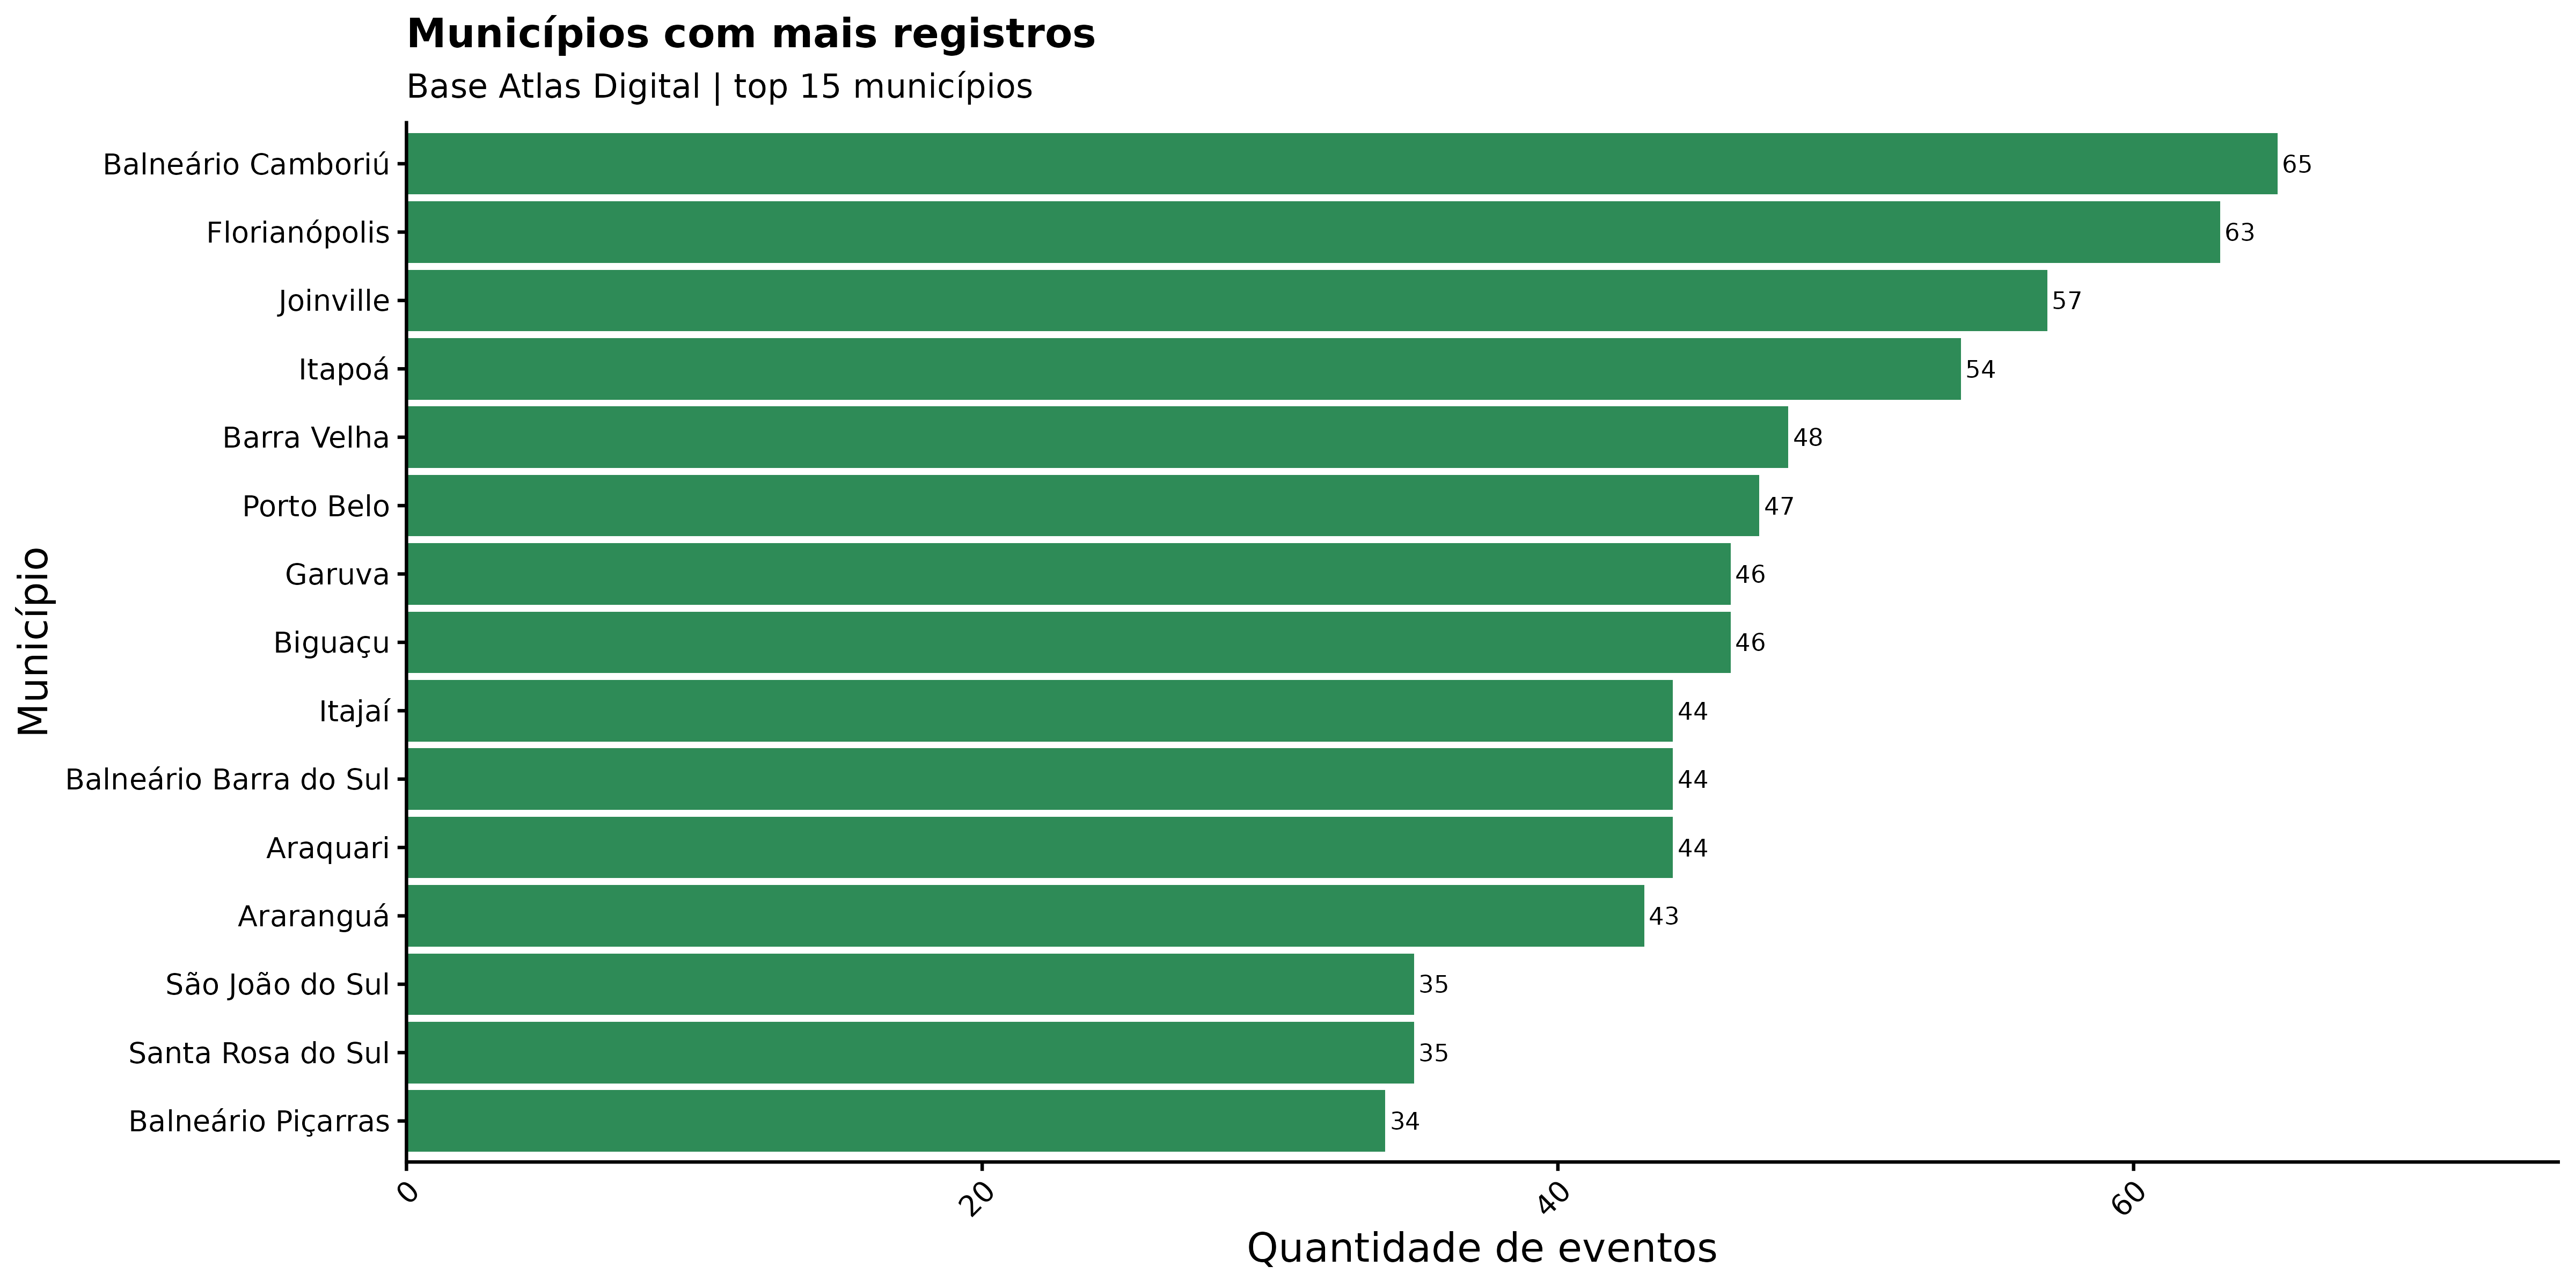

The file beside this chart, header and first rows:
nome_municipio, n_eventos
Balneário Piçarras, 34
Santa Rosa do Sul, 35
São João do Sul, 35
Araranguá, 43
Araquari, 44
Balneário Barra do Sul, 44
Itajaí, 44
Biguaçu, 46
Garuva, 46
Porto Belo, 47
Barra Velha, 48
Itapoá, 54
Joinville, 57
Florianópolis, 63
Balneário Camboriú, 65
